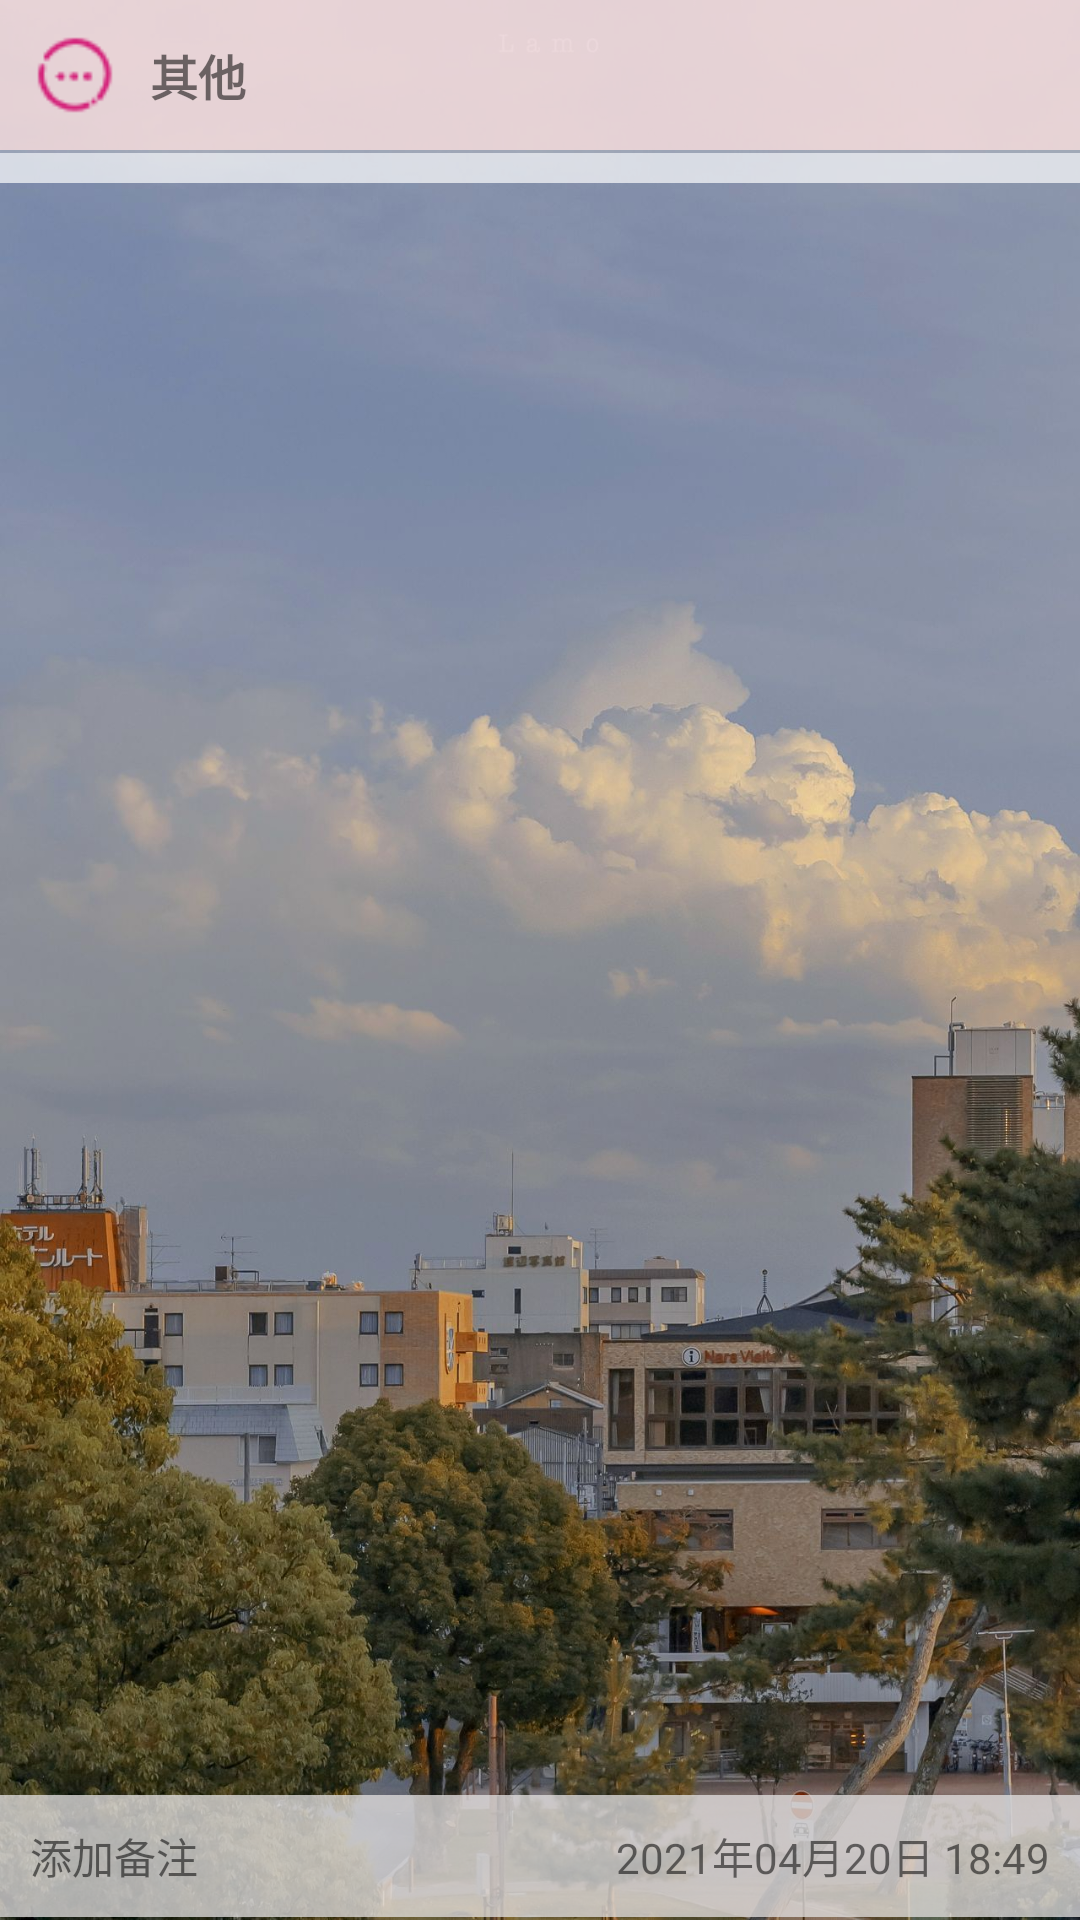

Reconstruct the res/layout file that produces this screen, plus the resources it refers to.
<!-- AndroidManifest.xml: application theme AppTheme -->
<!-- res/layout/fragment_outcome.xml -->
<?xml version="1.0" encoding="utf-8"?>
<RelativeLayout xmlns:android="http://schemas.android.com/apk/res/android"
    xmlns:tools="http://schemas.android.com/tools"
    android:layout_width="match_parent"
    android:layout_height="match_parent"
    android:background="@mipmap/outcome">

    <RelativeLayout
        android:id="@+id/frag_record_rl_top"
        android:layout_width="match_parent"
        android:layout_height="wrap_content"
        android:background="@color/rose"
        android:padding="10dp">
        <ImageView
            android:id="@+id/frag_record_iv"
            android:layout_width="30dp"
            android:layout_height="30dp"
            android:src="@mipmap/ic_qita_fs"/>
        <TextView
            android:id="@+id/frag_record_tv_type"
            android:layout_width="wrap_content"
            android:layout_height="wrap_content"
            android:text="其他"
            android:layout_toRightOf="@id/frag_record_iv"
            android:layout_centerVertical="true"
            android:textSize="16sp"
            android:textStyle="bold"
            android:layout_marginLeft="10dp"/>
        <EditText
            android:id="@+id/frag_record_et_money"
            android:layout_width="wrap_content"
            android:layout_height="wrap_content"
            android:layout_alignParentRight="true"
            android:layout_centerVertical="true"
            android:inputType="number"
            android:background="@color/white"/>
    </RelativeLayout>
    <View
        android:id="@+id/frag_record_line1"
        android:layout_width="match_parent"
        android:layout_height="1dp"
        android:layout_below="@id/frag_record_rl_top"
        android:background="@color/grey"/>
    <GridView
        android:id="@+id/frag_record_gv"
        android:layout_width="match_parent"
        android:layout_height="wrap_content"
        android:layout_below="@id/frag_record_line1"
        android:background="@color/white_whatever"
        android:numColumns="4"
        android:paddingTop="5dp"
        android:paddingBottom="5dp"/>
    
    <android.inputmethodservice.KeyboardView
        android:id="@+id/frag_record_keyboard"
        android:layout_width="match_parent"
        android:layout_height="wrap_content"
        android:keyBackground="@color/pink"
        android:keyTextColor="@color/white"
        android:focusable="true"
        android:focusableInTouchMode="true"
        android:paddingTop="1dp"
        android:layout_alignParentBottom="true"
        android:shadowColor="@color/grey_f3f3f3"
        android:shadowRadius="0.0"/>
    <RelativeLayout
        android:layout_above="@id/frag_record_keyboard"
        android:layout_width="match_parent"
        android:layout_height="wrap_content"
        android:background="@color/grey_deep">
        <TextView
            android:id="@+id/frag_record_tv_time"
            android:layout_width="wrap_content"
            android:layout_height="wrap_content"
            android:text="2021年04月20日 18:49"
            android:layout_alignParentRight="true"
            android:padding="10dp"/>
        <TextView
            android:id="@+id/frag_record_tv_beizhu"
            android:layout_width="match_parent"
            android:layout_height="wrap_content"
            android:text="添加备注"
            android:layout_toLeftOf="@id/frag_record_tv_time"
            android:padding="10dp"/>
    </RelativeLayout>
</RelativeLayout>
<!-- resources referenced by this layout -->
<resources>
  <color name="grey">#63C3C6C8</color>
  <color name="grey_deep">#C4E1DFDF</color>
  <color name="grey_f3f3f3">#f3f3f3</color>
  <color name="pink">#D2FFC0CB</color>
  <color name="rose">#C9FFE4E1</color>
  <color name="white">#ffffff</color>
  <color name="white_whatever">#B0FFFFFF</color>
  <!-- mipmap ic_qita_fs: png bitmap (mipmap-mdpi, 1090 bytes) -->
  <!-- mipmap outcome: jpeg bitmap (mipmap-xxxhdpi, 276022 bytes) -->
</resources>
